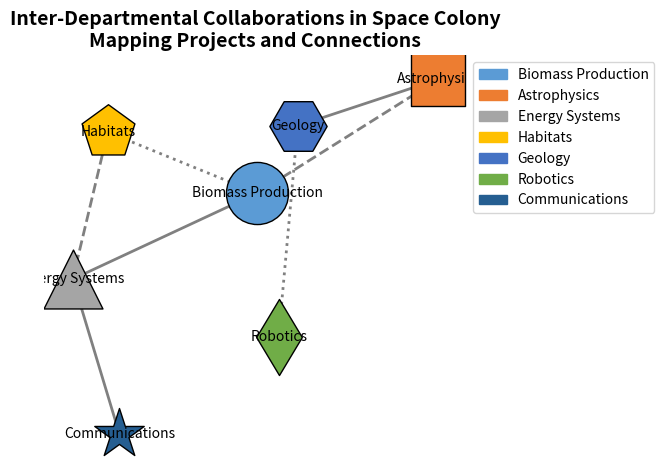

The matplotlib source for this figure:
import matplotlib.pyplot as plt
import networkx as nx
import numpy as np
import matplotlib.patches as mpatches

# Backstory:
# In a near-future space colony, various departments work together on multiple projects related to terraforming, energy, habitat management, and space exploration.
# We are mapping the collaboration network among these departments based on the projects they are jointly working on.

# Define the departments
departments = [
    'Biomass Production', 'Astrophysics', 'Energy Systems',
    'Habitats', 'Geology', 'Robotics', 'Communications'
]

# Define collaborations as edges with a specific connection type
collaborations = [
    ('Biomass Production', 'Astrophysics'),
    ('Biomass Production', 'Energy Systems'),
    ('Biomass Production', 'Habitats'),
    ('Astrophysics', 'Geology'),
    ('Energy Systems', 'Habitats'),
    ('Geology', 'Robotics'),
    ('Geology', 'Habitats'),
    ('Communications', 'Robotics'),
    ('Energy Systems', 'Communications')
]

# Create graph and add nodes and edges
G = nx.Graph()
G.add_nodes_from(departments)
G.add_edges_from(collaborations)

# Assign positions to nodes (departments)
pos = nx.spring_layout(G, seed=42)

# Define node colors and sizes based on department focus
node_colors = {
    'Biomass Production': '#5B9BD5',
    'Astrophysics': '#ED7D31',
    'Energy Systems': '#A5A5A5',
    'Habitats': '#FFC000',
    'Geology': '#4472C4',
    'Robotics': '#70AD47',
    'Communications': '#255E91'
}
node_sizes = {
    'Biomass Production': 2000,
    'Astrophysics': 1500,
    'Energy Systems': 1800,
    'Habitats': 1600,
    'Geology': 1700,
    'Robotics': 1500,
    'Communications': 1400
}
node_shapes = {
    'Biomass Production': 'o',
    'Astrophysics': 's',
    'Energy Systems': '^',
    'Habitats': 'p',
    'Geology': 'H',
    'Robotics': 'd',
    'Communications': '*'
}

# Draw nodes with distinct shapes
for node in G.nodes():
    nx.draw_networkx_nodes(
        G, pos,
        nodelist=[node],
        node_size=node_sizes[node],
        node_color=node_colors[node],
        edgecolors='black',
        node_shape=node_shapes[node]
    )

# Define edge styles
edge_styles = {
    ('Biomass Production', 'Astrophysics'): 'dashed',
    ('Biomass Production', 'Energy Systems'): 'solid',
    ('Biomass Production', 'Habitats'): 'dotted',
    ('Astrophysics', 'Geology'): 'solid',
    ('Energy Systems', 'Habitats'): 'dashed',
    ('Geology', 'Robotics'): 'dotted',
    ('Geology', 'Habitats'): 'solid',
    ('Communications', 'Robotics'): 'dashed',
    ('Energy Systems', 'Communications'): 'solid'
}

# Draw edges
for edge in G.edges():
    if edge not in edge_styles.keys():
        continue
    nx.draw_networkx_edges(
        G, pos,
        edgelist=[edge],
        style=edge_styles[edge],
        width=2,
        edge_color='gray'
    )

# Draw labels
nx.draw_networkx_labels(G, pos, font_size=10, font_family='sans-serif')

# Add a title
plt.title(
    "Inter-Departmental Collaborations in Space Colony\nMapping Projects and Connections",
    fontsize=14, fontweight='bold'
)

# Add legend for node colors
handles = [mpatches.Patch(color=node_colors[node], label=node) for node in node_colors]
plt.legend(handles=handles, loc='upper left', bbox_to_anchor=(1, 1))

# Customize the layout
plt.axis('off')
plt.tight_layout()

# Show plot
plt.show()
